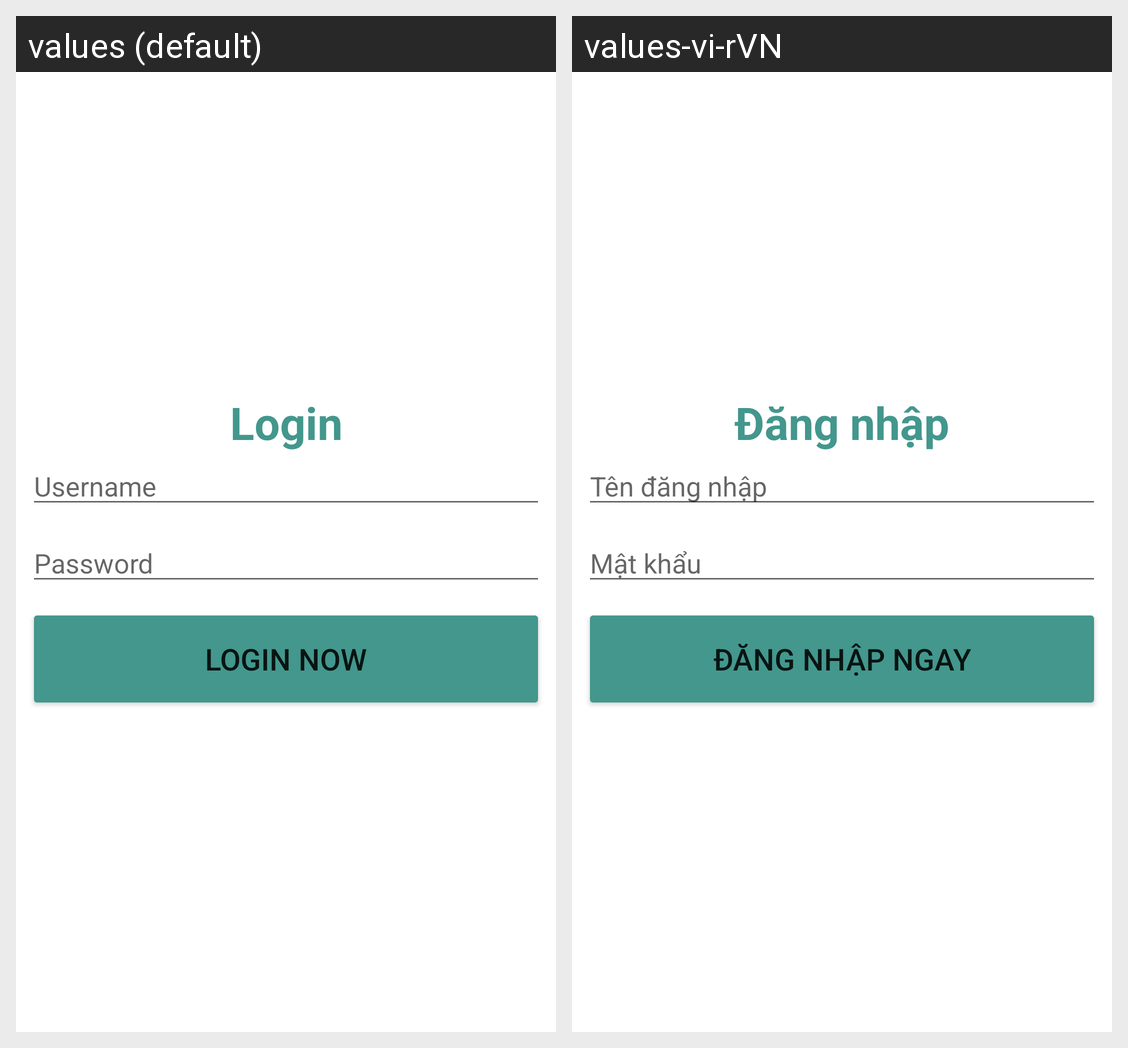

Locale-by-locale string values for the Android screen shown in this grid:
Android screen res/layout/activity_main.xml rendered under 2 locales, left to right: values (default), values-vi-rVN. Device: Nexus 5 (rendered at 1080×1920; each locale shown at half size, 540×960, under a caption strip naming it); theme Theme.Lebaonhi_dh51904155.
Strings drawn on this screen, with the default value and each locale's value (text and hints the layout hard-codes, and strings that could not be matched under every locale, appear in the picture but are not listed):

dangnhap
  values: Login
  values-vi-rVN: Đăng nhập

tentaikhoan
  values: Username
  values-vi-rVN: Tên đăng nhập

matkhau
  values: Password
  values-vi-rVN: Mật khẩu

dangnhapngay
  values: Login now
  values-vi-rVN: Đăng nhập ngay
